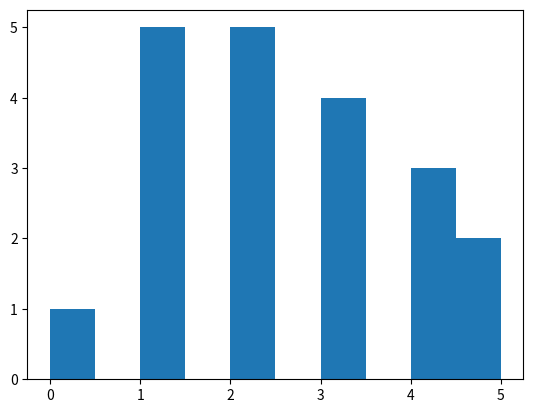

Generate this figure with matplotlib: (Note: this script raises an exception after producing the figure.)
import matplotlib.pyplot as plt
import numpy as np

plt.hist(np.random.randint(low=0, high=6, size=20))

plt.savefig('hist.png', fmt='png')
plt.show()
import matplotlib.patches as mpatches

figure, ax = plt.subplots(1)

rect = mpatches.Rectangle((2,5),5,2, edgecolor='r', facecolor="none")

ax.scatter(
    np.random.rand(10) * 10,  # абсциссы точек
    np.random.rand(10) * 10  # ординаты точек
)

ax.add_patch(rect)

plt.show()